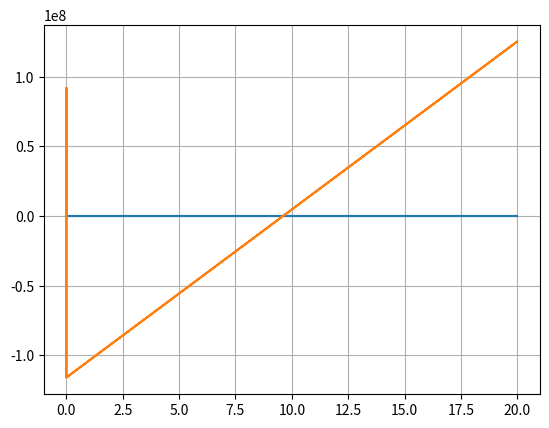

Recreate this plot in Python.
from math import sin, cos, pi
import numpy as np 
import matplotlib.pyplot as plt


def fmu1(t):  #U(0,t)
    return 1


def fmu2(t):  #U(1,t)
    return -cos(2*pi*t)


def fi(x):   #U(x,0)
    return 1-x


def psi(x):  #dU(x,0)/dt
    return sin(pi*x) + 1/3 * sin(2*pi*x)


h = 0.1
tau = 0.05
tmin = 0
xmin = 0
tmax = 10
xmax = 1
a = 3


m = round((xmax - xmin) / h)
n = round((tmax - tmin) / tau)


alpha = (3*tau/h)**2

u = np.zeros((n+1, m+1))
x = np.zeros(n+1)
t = np.zeros(m+1)
k = np.zeros(n+1)
l = np.zeros(n+1)

for i in range(0, m+1): t[i] = tmin + tau * i
for j in range(0, n+1): x[i] = xmin + h * j

j = 0
for j in range(1, m):
    u[0, j+1] = fmu1(t[j+1])
    u[n, j+1] = fmu2(t[j+1])

i = 0
for i in range(0, n+1):
    u[i, 0] = fi(x[i])
    u[i, 1] = u[i, 0] + tau * psi(x[i])

i = 0; j = 0
for j in range(1, m):
    for i in range(1, n):
        u[i, j+1] = alpha * (u[i+1,j] + u[i-1,j]) + 2*(1-alpha) * u[i,j] - u[i,j-1]

xGraph = []
yGraph = []
xGraph1 = []
yGraph1 = []
for i in range(0, n+1):
    xGraph.append(x[i])
    yGraph.append(u[i,0])
    xGraph1.append(x[i])
    yGraph1.append(u[i,m])


plt.plot(np.array(xGraph), np.array(yGraph), np.array(xGraph1), np.array(yGraph1))    
plt.grid()
plt.show()
